Run: headless pygame with SDL's dummy video driver; simulated clock (each Clock.tick advances the game by its frame time, no real sleeping); random seed 0; keys injected as events and as key.get_pressed() state; no mouse input.
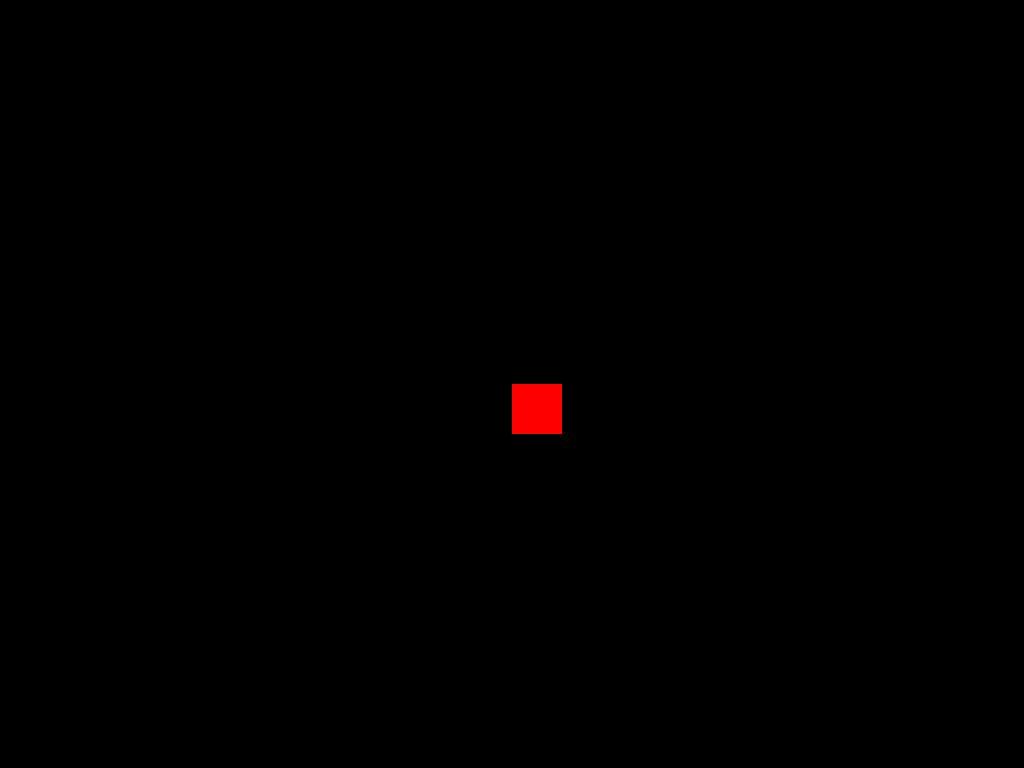
Frame 1 of 4 · flips 1–60 · no input
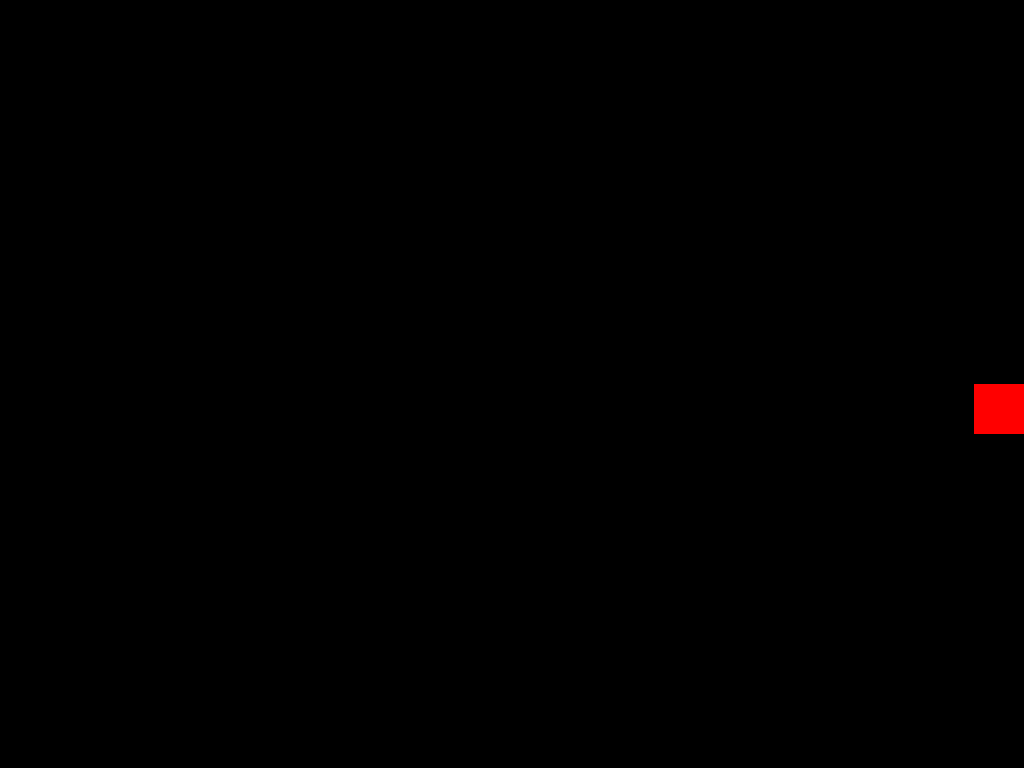
Frame 2 of 4 · flips 61–180 · tapped SPACE, RETURN · held RIGHT (→), D
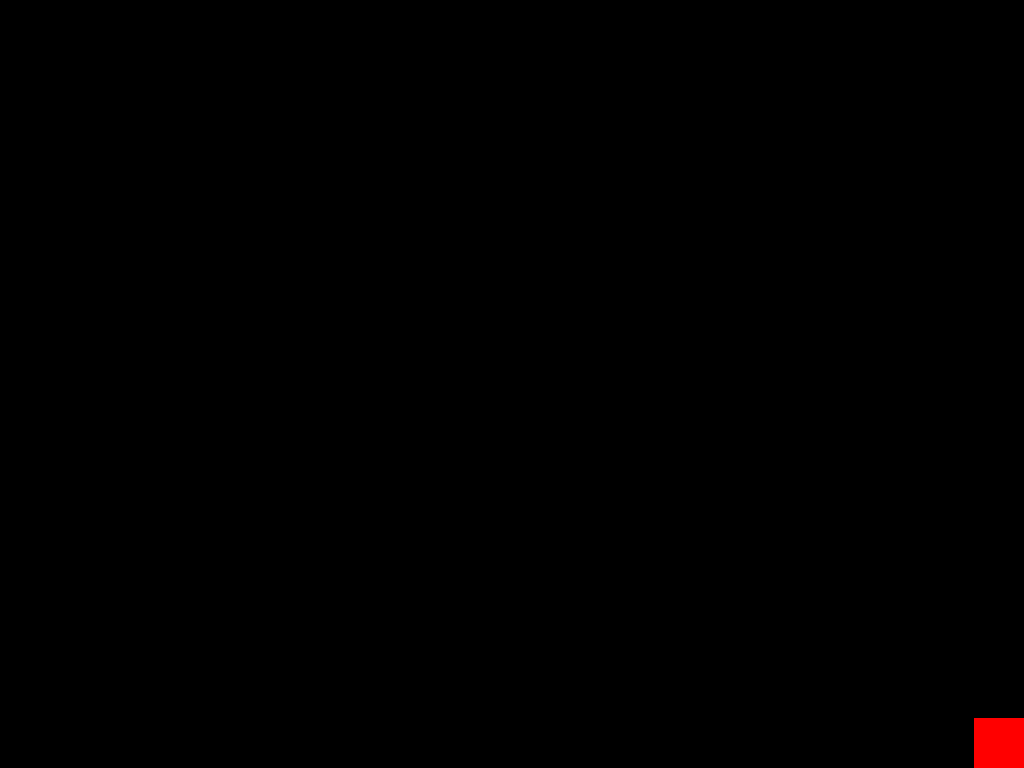
Frame 3 of 4 · flips 181–300 · held DOWN (↓), S
Frame 4 of 4 · flips 301–420 · held LEFT (←), A, UP (↑), W · screen unchanged from frame 3, image omitted

The pygame program that drew these frames:

import pygame

pygame.init()
info = pygame.display.Info()
screen_width, screen_height = info.current_w, info.current_h

screen = pygame.display.set_mode((screen_width, screen_height), pygame.NOFRAME | pygame.RESIZABLE)
x, y = screen_width / 2, screen_height / 2
speed_x, speed_y = 0, 0
FPSLimit = 60
frame_time = pygame.time.Clock()


class Player:
    def __init__(self):
        self.x, self.y = int(screen_width / 2), int(screen_height / 2)
        self.speed_x, self.speed_y = 0, 0
        self.max_speed = 5
        self.acceleration = .2
        self.friction = .3

    def test_max_speed(self):
        if self.speed_x > self.max_speed:
            self.speed_x = self.max_speed
        if self.speed_y > self.max_speed:
            self.speed_y = self.max_speed
        if self.speed_x < -self.max_speed:
            self.speed_x = -self.max_speed
        if self.speed_y < -self.max_speed:
            self.speed_y = -self.max_speed

    def move(self, pressed_keys):
        if pressed_keys[pygame.K_RIGHT] or pressed_keys[pygame.K_d]:
            self.speed_x += self.acceleration
        if pressed_keys[pygame.K_LEFT] or pressed_keys[pygame.K_a]:
            self.speed_x -= self.acceleration
        if pressed_keys[pygame.K_UP] or pressed_keys[pygame.K_w]:
            self.speed_y -= self.acceleration
        if pressed_keys[pygame.K_DOWN] or pressed_keys[pygame.K_s]:
            self.speed_y += self.acceleration
        return self.speed_x, self.speed_y


player = Player()
while True:
    screen.fill((0, 0, 0))

    for event in pygame.event.get():
        if event.type == pygame.QUIT:
            pygame.quit()

    keys = pygame.key.get_pressed()
    player.move(keys)

    x, y = x + player.speed_x, y + player.speed_y
    x = max(0, min(x, screen_width - 50))
    y = max(0, min(y, screen_height - 50))

    pygame.draw.rect(screen, (255, 0, 0), (x, y, 50, 50), 0)

    pygame.display.flip()

    frame_time.tick(FPSLimit)
